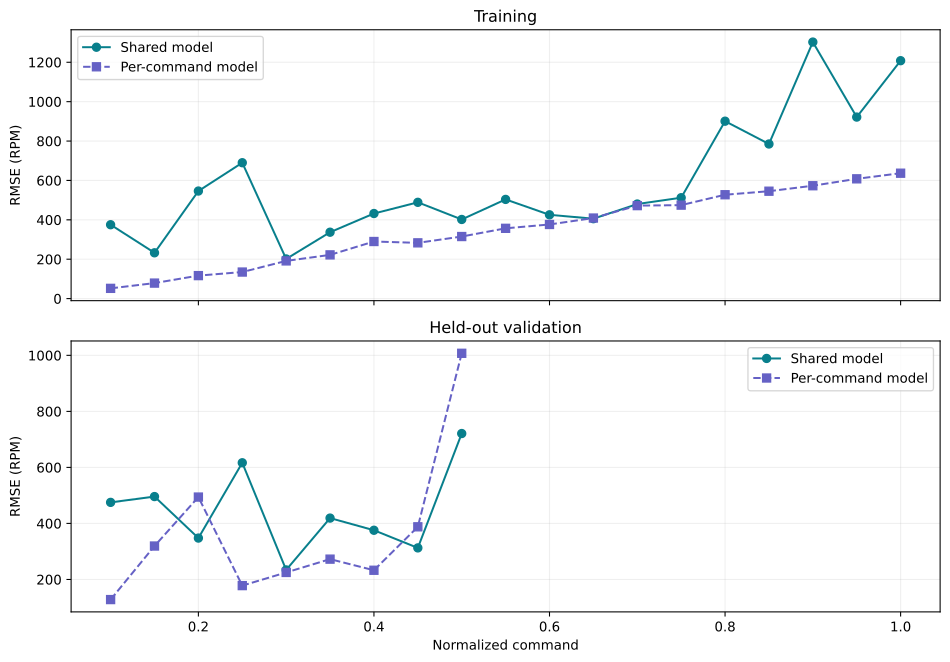

Values plotted in this chart, from the file beside it:
command, split, pulse_count, unified_rmse_rpm, local_rmse_rpm
0.1, train, 1, 375.2, 52.13
0.1, validation, 1, 475.1, 128.1
0.15, train, 1, 232.6, 78.86
0.15, validation, 1, 495.9, 319.3
0.2, train, 1, 546.2, 116.8
0.2, validation, 1, 347.7, 494.1
0.25, train, 1, 689.9, 134.9
0.25, validation, 1, 616.5, 177.9
0.3, train, 1, 201.4, 191.5
0.3, validation, 1, 233.9, 224.9
0.35, train, 1, 337.2, 222
0.35, validation, 1, 419, 272.5
0.4, train, 1, 432.1, 290
0.4, validation, 1, 375.6, 232.8
0.45, train, 1, 488.9, 283.1
0.45, validation, 1, 312.6, 387.9
0.5, train, 1, 401.9, 315.2
0.5, validation, 1, 720.9, 1007
0.55, train, 1, 503.7, 356.9
0.6, train, 1, 425.5, 376.5
0.65, train, 1, 405.8, 409.1
0.7, train, 1, 480.2, 472.1
0.75, train, 1, 512.3, 474.6
0.8, train, 1, 900.8, 527.4
0.85, train, 1, 785, 545.3
0.9, train, 1, 1302, 573.1
0.95, train, 1, 921.6, 608.1
1.0, train, 1, 1208, 636.7
